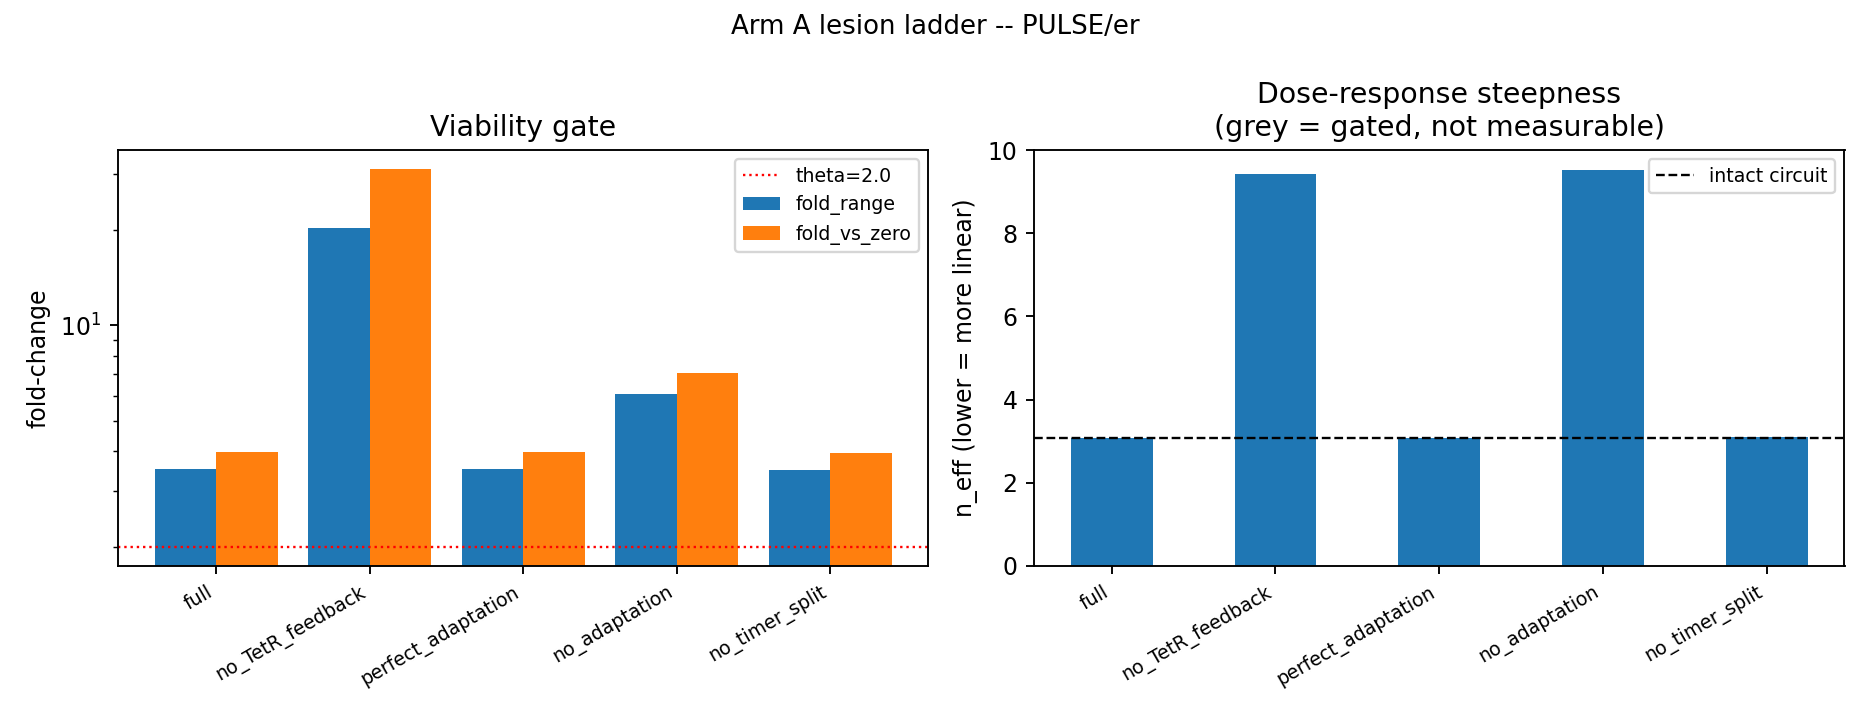

Data behind this chart, as committed beside it:
lesion, gate, note, fold_range, fold_vs_zero, n_eff, ratio_spread_3h, ratio_spread_max
full, viable, reference, 3.511, 3.993, 3.079, 0.05823, 0.6716
no_TetR_feedback, viable, removes the linearisation; saturation ex…, 20.29, 31.14, 9.438, 0.2451, 1.533
perfect_adaptation, viable, perfect adaptor -- adaptation-depth axis, 3.511, 3.993, 3.079, 0.05823, 0.6716
no_adaptation, viable, kills the sensor's own feedback, 6.072, 7.054, 9.532, 0.2823, 0.7976
no_timer_split, viable, positive control: red matures as fast as…, 3.487, 3.943, 3.094, 0.001927, 0.05582
